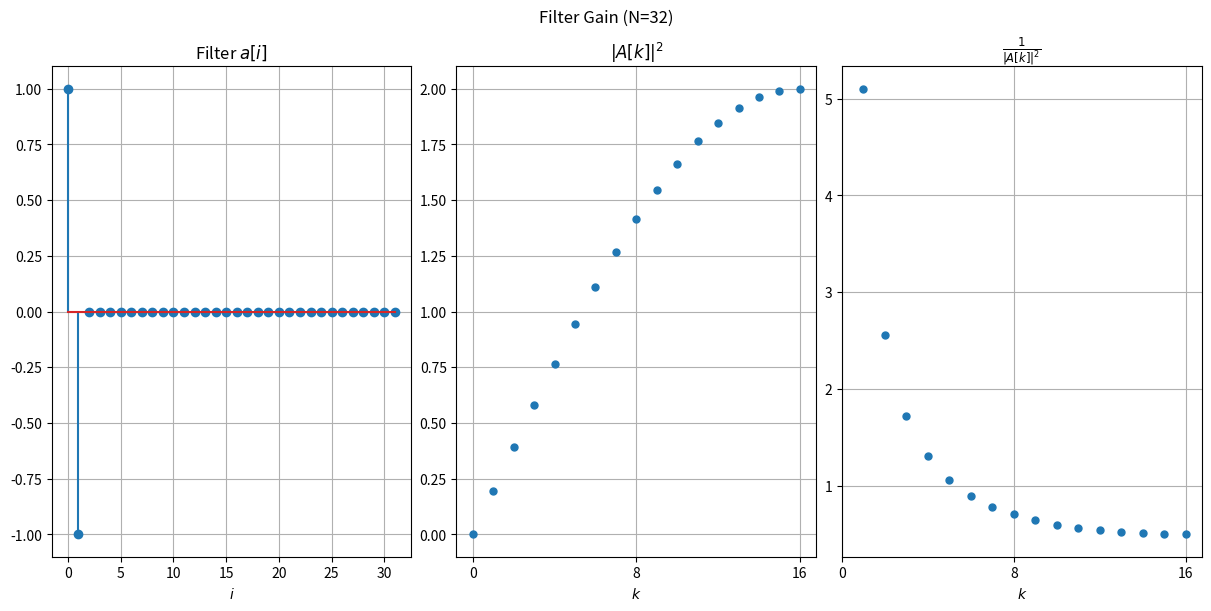

Source code (Python):
import matplotlib.pyplot as plt
import numpy as np

N = 32 # 1024
h = np.zeros(N)
#h[0] = 1.0
h[0:2] = [1.0, -1.0]
#h[0:3] = [-0.5, 1, -0.5]
#h[0:3] = [-1.0, 1.0, -1.0]
#h[3:6] = [-0.5, 1, -0.5]
#h[0:4] = [1.0, 1.0, -1.0, -1.0]
h_steps = np.arange(N)
assert len(h) == h_steps.shape[-1]
h_sp = np.fft.fft(h)
h_freq = np.fft.fftfreq(h_steps.shape[-1])
#freq = np.fft.fftfreq(N, d=1)
#print(h_freq)

fig = plt.figure(figsize=(12, 6), layout='constrained')
fig.suptitle(f"Filter Gain (N={N})")
axs = fig.subplot_mosaic([["filter", "magnitude", "inv_mag"]])

axs["filter"].set_title(r"Filter $a[i]$")
axs["filter"].stem(h_steps[0:N+1], h[0:N+1])
axs["filter"].set_xlabel(r"$i$")
axs["filter"].set_ylim([-1.1, 1.1])
axs["filter"].grid(True)

axs["magnitude"].set_title(r"$|A[k]|^2$")
#pwr = np.abs(h_freq) ** 2
pwr = (h_freq * h_freq.conj()).real
#axs["magnitude"].plot(h_freq[0:N//2+1], np.absolute(h_sp)[0:N//2+1], markersize=1)
axs["magnitude"].plot(np.absolute(h_sp)[0:N//2+1], "o", markersize=5)
axs["magnitude"].grid(True)
#axs["magnitude"].plot([v/N for v in range(N//2)], pwr[0:N//2]/N)
#axs["magnitude"].plot(h_freq, np.absolute(h_sp), ".", markersize=1, label=r"$|A(\Omega)|$")
#axs["magnitude"].plot(h_freq, h_sp.real, ".", markersize=1, label=r"$\Re(A(\Omega))$")
#axs["magnitude"].plot(h_freq, h_sp.imag, ".", markersize=1, label=r"$\Im(A(\Omega))$")
#axs["magnitude"].legend()
axs["magnitude"].set_xlabel(r"$k$")
axs["magnitude"].set_xticks([0, (N//2)//2, N//2])
axs["magnitude"].set_xticklabels([f"{i}" for i in [0, (N//2)//2, N//2]])
#axs["magnitude"].set_xlim([0,0.5])
#axs["phase"].magnitude_spectrum(h)

#axs["log_magnitude"].magnitude_spectrum(h, scale='dB')
#axs["log_magnitude"].plot([i / len(h_freq) for i in range(int(len(h_freq)/2)], 10.0 * np.log10(np.abs(h_freq)/len(h_freq)))

axs["inv_mag"].set_title(r"$\frac{1}{|A[k]|^2}$")
#axs["inv_mag"].plot(h_freq[1:N//2], [1.0/pwr[i] for i in range(1,N//2)])
axs["inv_mag"].plot([i for i in range(1,N//2+1)], 1.0/np.absolute(h_sp)[1:N//2+1], "o", markersize=5)
#axs["inv_mag"].set_ylim([0,10])
axs["inv_mag"].grid(True)
#axs["inv_mag"].set_xlabel(r"$\Omega$")
axs["inv_mag"].set_xlabel(r"$k$")
axs["inv_mag"].set_xticks([0, (N//2)//2, N//2])
axs["inv_mag"].set_xticklabels([f"{i}" for i in [0, (N//2)//2, N//2]])
#axs["inv_mag"].set_xlim([0,0.5])
#axs["phase"].plot([1.0 / v for v in np.abs(h_freq)])

plt.savefig("filter_power.png")
